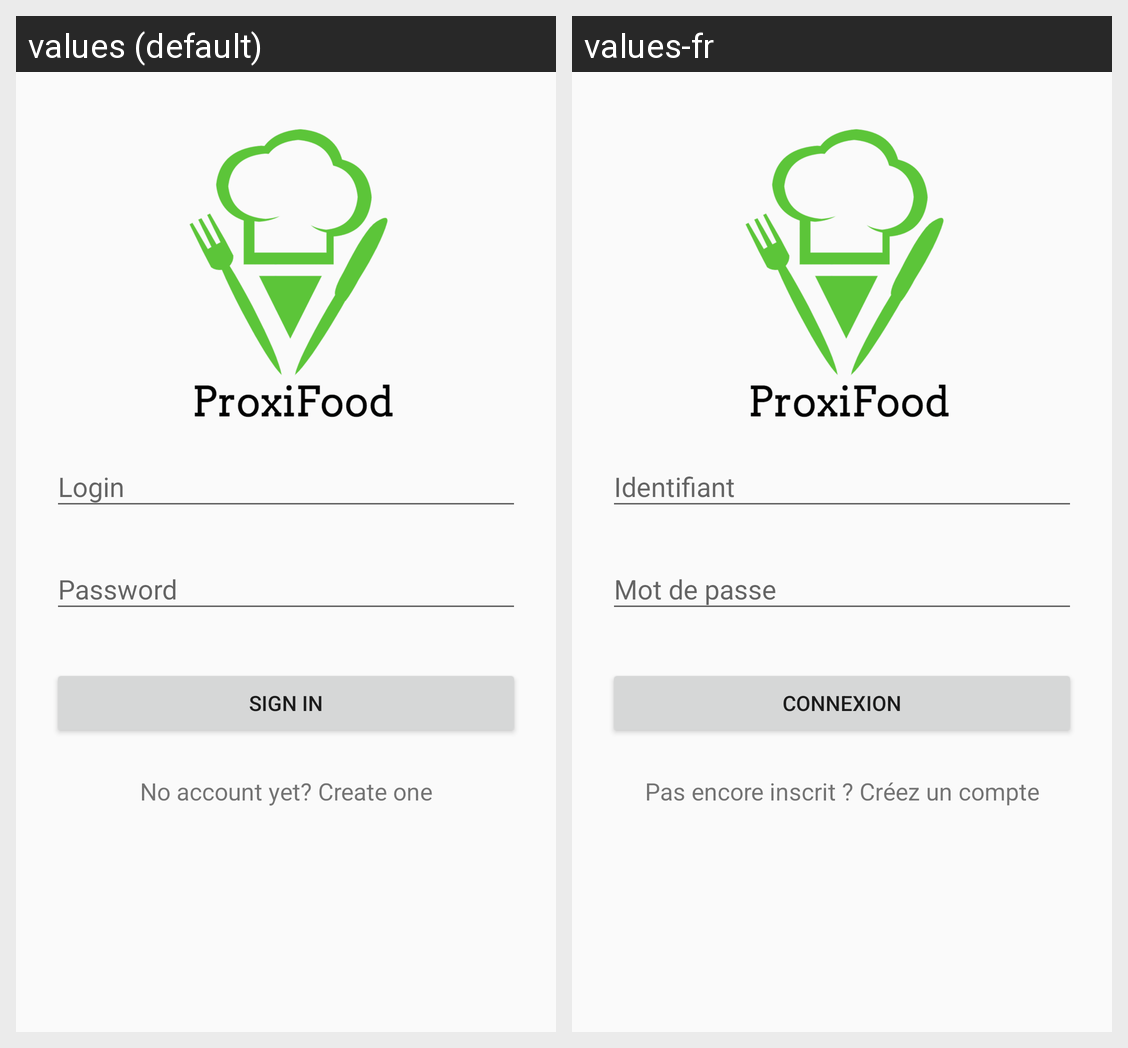

Translations of the strings shown on this Android screen, per locale in the grid:
Android screen res/layout/activity_login.xml rendered under 2 locales, left to right: values (default), values-fr. Device: Nexus 5 (rendered at 1080×1920; each locale shown at half size, 540×960, under a caption strip naming it); theme AppTheme.NoActionBar.
Strings drawn on this screen, with the default value and each locale's value (text and hints the layout hard-codes, and strings that could not be matched under every locale, appear in the picture but are not listed):

action_sign_in
  values: Sign in
  values-fr: Connexion

no_account_link
  values: No account yet? Create one
  values-fr: Pas encore inscrit ? Créez un compte
